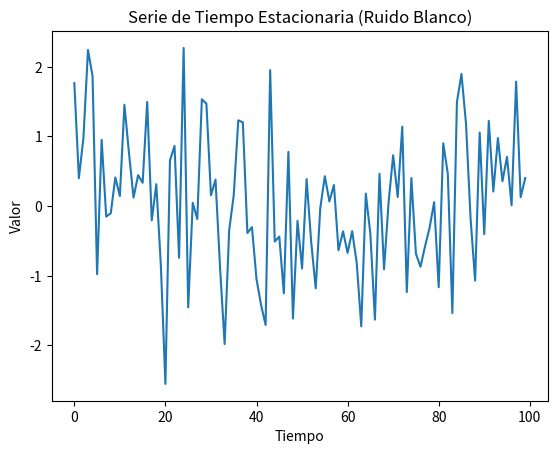

The matplotlib source for this figure:

import numpy as np
import matplotlib.pyplot as plt

# Generar una serie de tiempo estacionaria (ruido blanco)
np.random.seed(0)
serie_estacionaria = np.random.normal(loc=0, scale=1, size=100)

# Función para calcular la media y varianza en distintos segmentos
def verificar_estacionariedad(serie, segmentos=5):
    tamaño_segmento = len(serie) // segmentos
    medias = []
    varianzas = []
    
    for i in range(segmentos):
        segmento = serie[i * tamaño_segmento: (i + 1) * tamaño_segmento]
        medias.append(np.mean(segmento))
        varianzas.append(np.var(segmento))
    
    return medias, varianzas

# Visualización de la serie de tiempo
plt.plot(serie_estacionaria)
plt.title("Serie de Tiempo Estacionaria (Ruido Blanco)")
plt.xlabel("Tiempo")
plt.ylabel("Valor")
plt.show()

# Ejemplo de uso
medias, varianzas = verificar_estacionariedad(serie_estacionaria)
print("Medias de segmentos:", medias)
print("Varianzas de segmentos:", varianzas)
